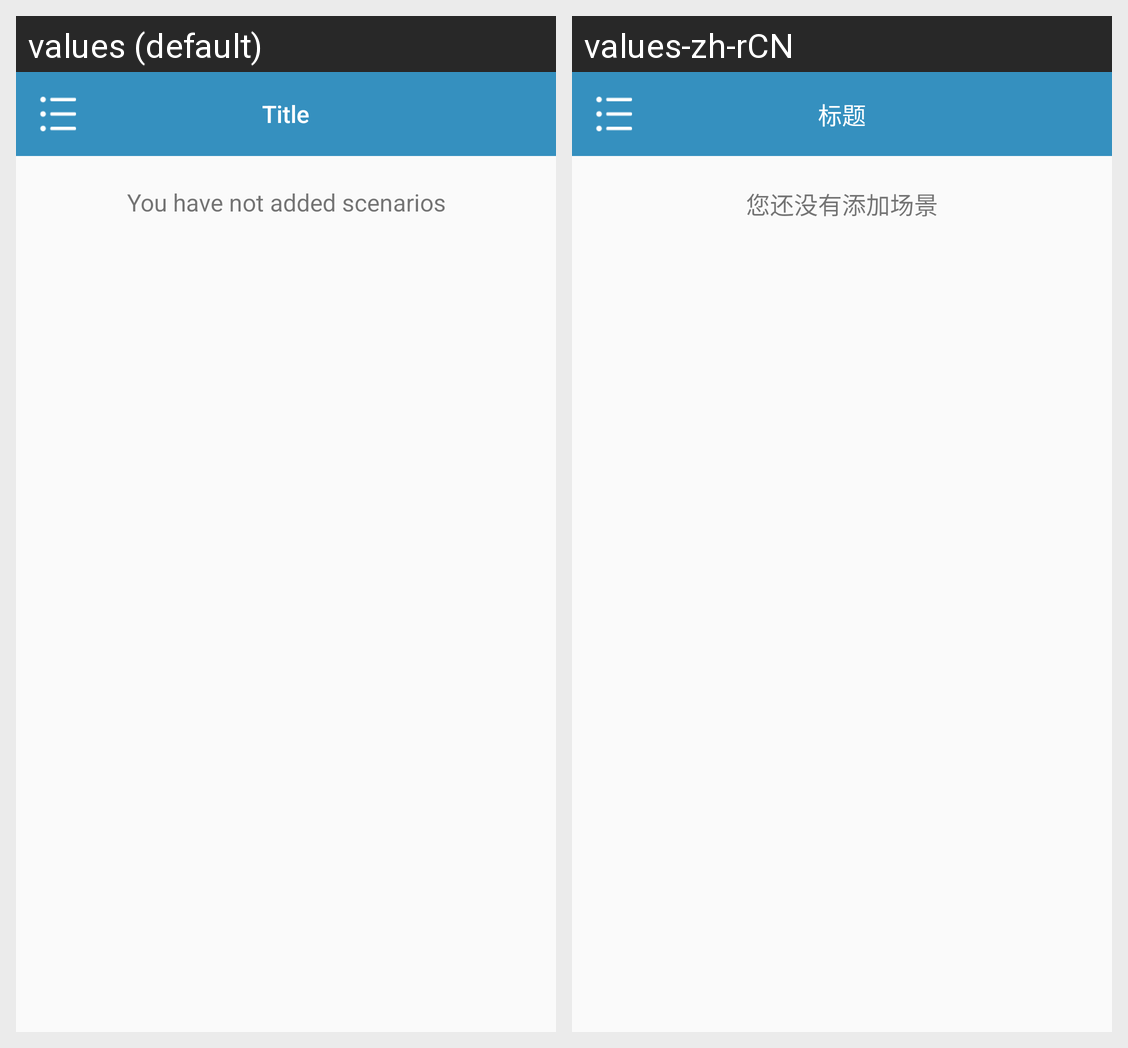

This grid shows one Android layout under two languages. Give, for every string resource on the screen, its name, the default text and each shown locale's text.
Android screen res/layout/fragment_main_scenario.xml rendered under 2 locales, left to right: values (default), values-zh-rCN. Device: Nexus 5 (rendered at 1080×1920; each locale shown at half size, 540×960, under a caption strip naming it); theme AppTheme.
Strings drawn on this screen, with the default value and each locale's value (text and hints the layout hard-codes, and strings that could not be matched under every locale, appear in the picture but are not listed):

no_add_scene
  values: You have not added scenarios
  values-zh-rCN: 您还没有添加场景

title
  values: Title
  values-zh-rCN: 标题
